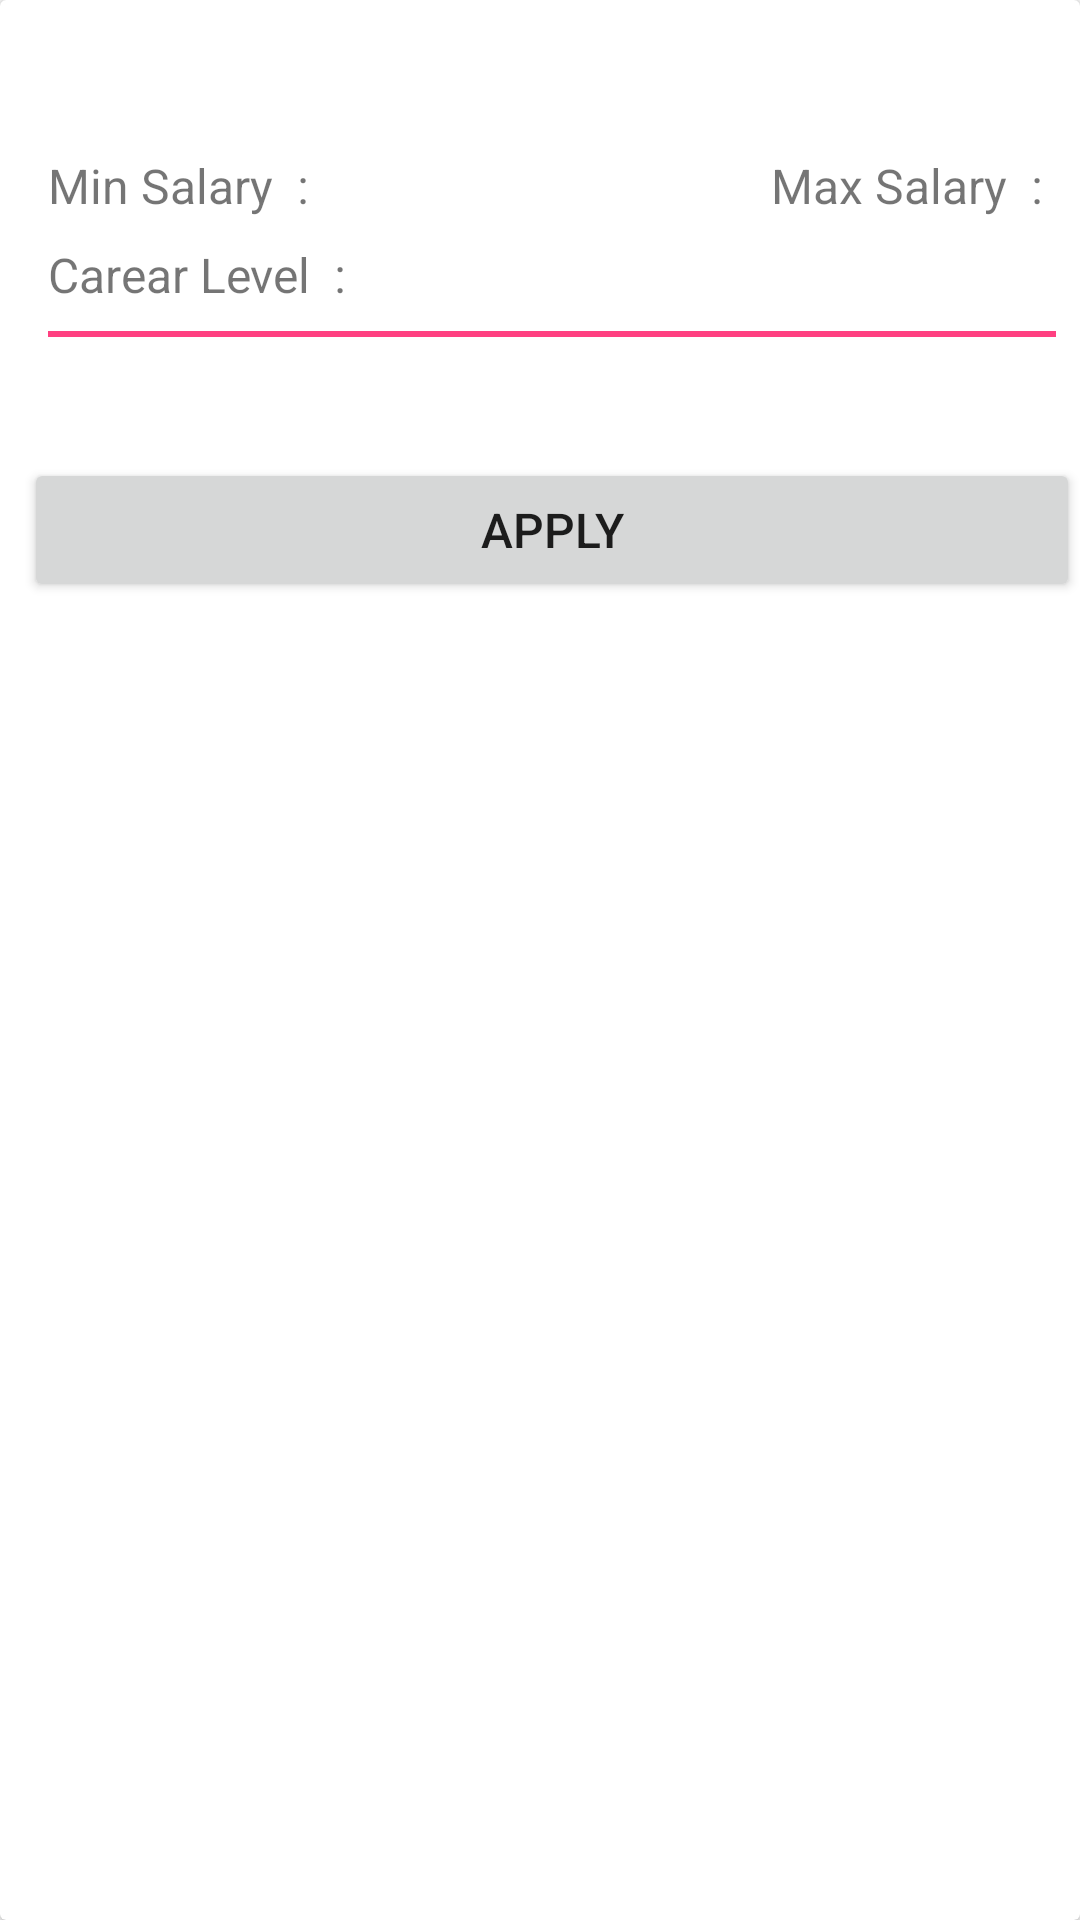

Here is an Android app screen rendered from its layout file. Give the layout XML and the strings, colors and styles it references.
<!-- AndroidManifest.xml: application theme AppTheme -->
<!-- res/layout/job_item.xml -->
<?xml version="1.0" encoding="utf-8"?>
<android.support.v7.widget.CardView xmlns:android="http://schemas.android.com/apk/res/android"
              android:orientation="vertical"
                                    android:id="@+id/card_view"
                                    android:layout_gravity="center"
              android:layout_width="match_parent"
              android:layout_height="wrap_content"
    android:layout_margin="8dp">


<LinearLayout
    android:layout_width="wrap_content"
    android:layout_height="wrap_content"
    android:orientation="vertical"
    android:layout_marginTop="8dp"
    android:layout_marginLeft="8dp"
    >
    <TextView
        android:gravity="center"
        android:layout_width="match_parent"
        android:layout_height="wrap_content"
        android:id="@+id/job_title"
        android:textSize="26sp"
        />
    <RelativeLayout
        android:layout_width="match_parent"
        android:layout_height="wrap_content">
    <LinearLayout
        android:layout_marginTop="8dp"
        android:layout_marginLeft="8dp"
        android:layout_width="wrap_content"
        android:layout_height="wrap_content"
        android:orientation="horizontal"
        android:layout_alignParentLeft="true">
        <TextView
            android:layout_width="wrap_content"
            android:layout_height="wrap_content"
            android:text="Min Salary  : "
            android:textSize="16sp"
            />
        <TextView
            android:layout_width="match_parent"
            android:layout_height="wrap_content"
            android:id="@+id/job_min_salary"
            android:textSize="16sp"
            />
    </LinearLayout>
    <LinearLayout
        android:layout_marginTop="8dp"
        android:layout_marginLeft="8dp"
        android:layout_width="wrap_content"
        android:layout_height="wrap_content"
        android:orientation="horizontal"
        android:layout_alignParentRight="true">
        <TextView

            android:layout_width="wrap_content"
            android:layout_height="wrap_content"
            android:text="Max Salary  : "
            android:textSize="16sp"
            />
    <TextView
        android:layout_marginRight="8dp"
        android:layout_width="match_parent"
        android:layout_height="wrap_content"
        android:id="@+id/job_max_salary"
        android:textSize="16sp"
        />
        </LinearLayout>
    </RelativeLayout>

    <LinearLayout
        android:layout_marginTop="8dp"
        android:layout_marginLeft="8dp"        android:layout_width="match_parent"
        android:layout_height="wrap_content"
        android:orientation="horizontal">
        <TextView
            android:layout_width="wrap_content"
            android:layout_height="wrap_content"
            android:text="Carear Level  : "
            android:textSize="16sp"
            />
    <TextView
        android:layout_width="match_parent"
        android:layout_height="wrap_content"
        android:id="@+id/job_carear_level"
        android:textSize="16sp"
        />
        </LinearLayout>
  <View
      android:layout_width="match_parent"
      android:layout_height="2dp"
      android:layout_marginLeft="16dp"
      android:layout_marginRight="16dp"
      android:layout_margin="8dp"
      android:background="@color/colorAccent"/>


    <TextView
        android:layout_width="match_parent"
        android:layout_height="wrap_content"
        android:id="@+id/job_description"
        android:padding="8dp"
        android:textSize="12sp"/>
    <Button
        android:id="@+id/apply"
        android:layout_width="match_parent"
        android:layout_height="wrap_content"
        android:text="Apply"
        android:textSize="16dp"/>
</LinearLayout>
</android.support.v7.widget.CardView>
<!-- resources referenced by this layout -->
<resources>
  <color name="colorAccent">#FF4081</color>
  <style name="AppTheme" parent="Theme.AppCompat.Light.DarkActionBar">
          
          <item name="colorPrimary">@color/colorPrimary</item>
          <item name="colorPrimaryDark">@color/colorPrimaryDark</item>
          <item name="colorAccent">@color/colorAccent</item>
      </style>
  <color name="colorPrimary">#9C27B0</color>
  <color name="colorPrimaryDark">#7B1FA2</color>
</resources>
